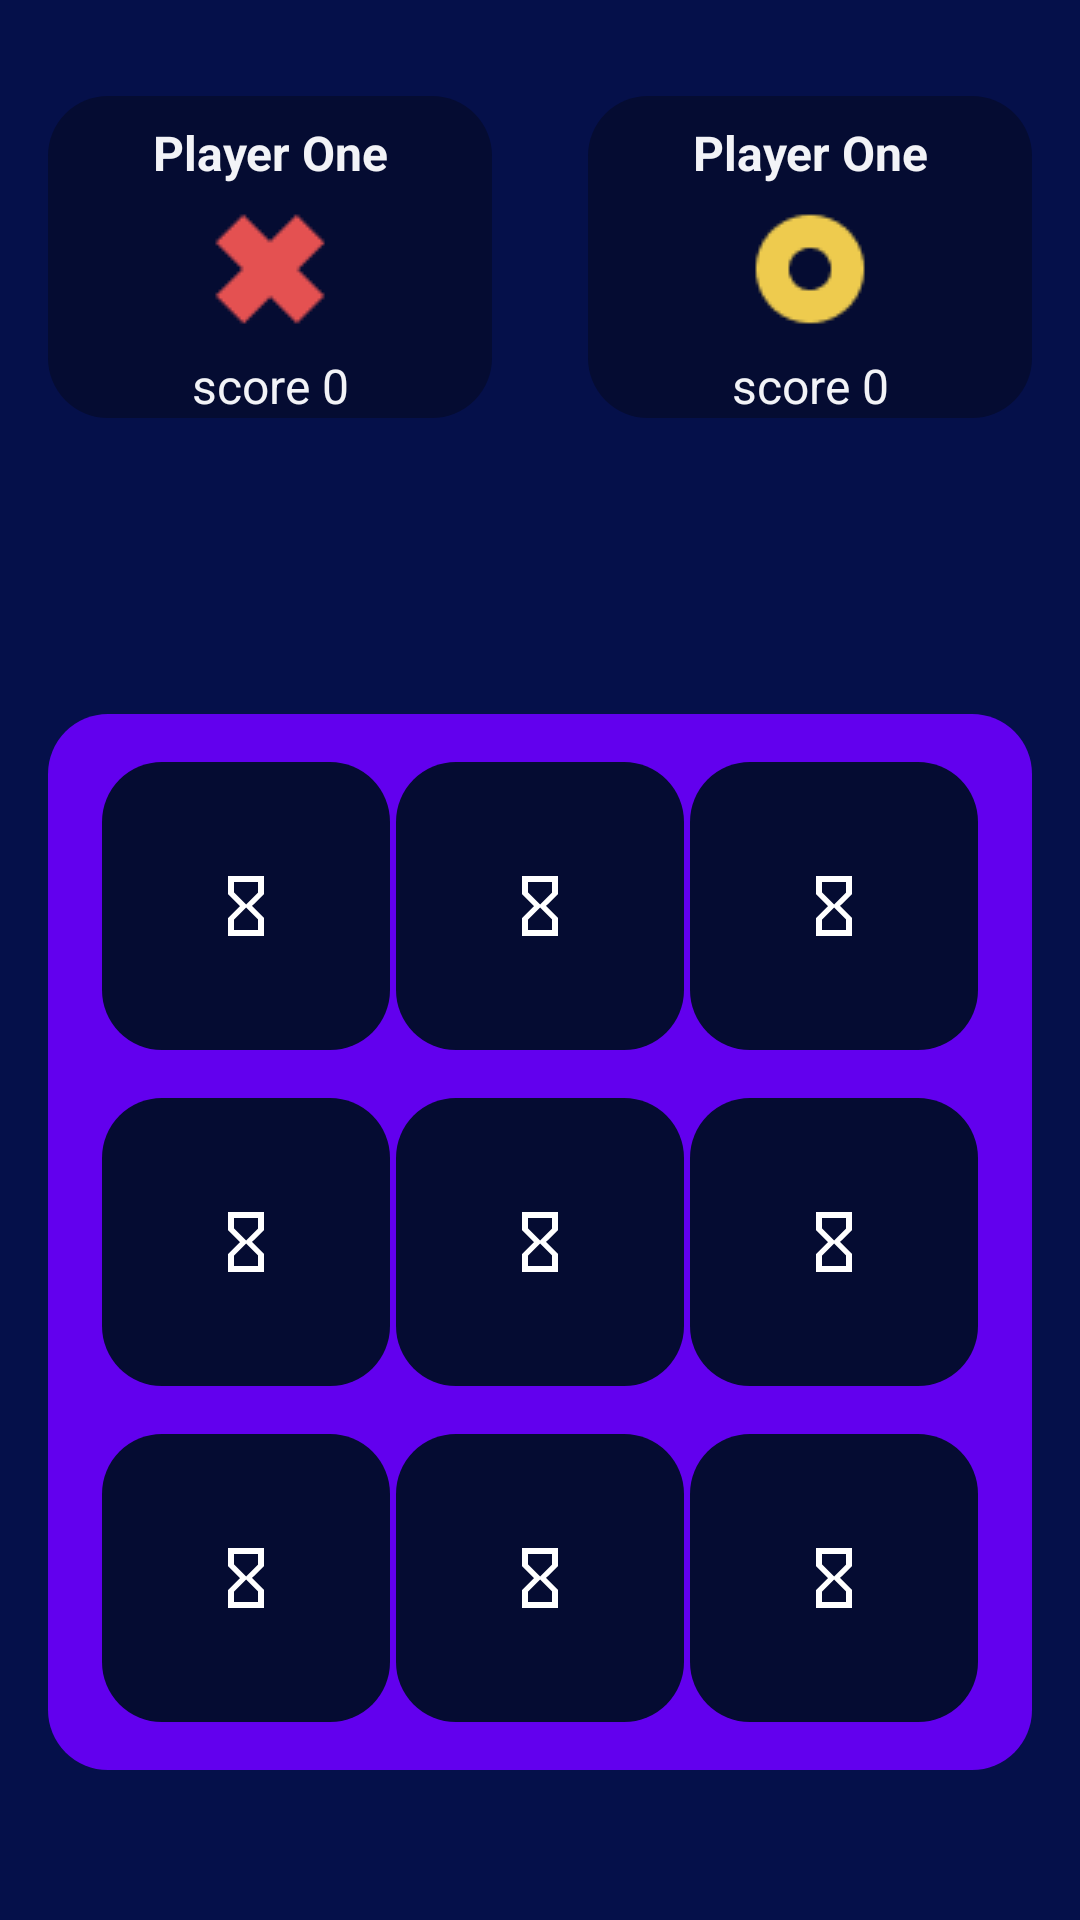

Reconstruct the res/layout file that produces this screen, plus the resources it refers to.
<!-- AndroidManifest.xml: application theme Theme.CodeSchoolAndroidLessons -->
<!-- res/layout/view_tictactoe.xml -->
<?xml version="1.0" encoding="utf-8"?>
<androidx.constraintlayout.widget.ConstraintLayout xmlns:android="http://schemas.android.com/apk/res/android"
    xmlns:app="http://schemas.android.com/apk/res-auto"
    xmlns:tools="http://schemas.android.com/tools"
    android:layout_width="match_parent"
    android:layout_height="match_parent"
    android:background="@color/ticTacToeBackgroundColor"
    tools:context=".tictactoe.TicTacToeGameActivity">

    <androidx.constraintlayout.widget.ConstraintLayout
        android:id="@+id/containerForTicTacToe"
        android:layout_width="match_parent"
        android:layout_height="wrap_content"
        android:layout_marginVertical="@dimen/_16dp"
        android:gravity="center"
        app:layout_constraintEnd_toEndOf="parent"
        app:layout_constraintStart_toStartOf="parent"
        app:layout_constraintTop_toTopOf="parent">

        <androidx.constraintlayout.widget.ConstraintLayout
            android:id="@+id/firstPlayerLayout"
            android:layout_width="0dp"
            android:layout_height="wrap_content"
            android:background="@drawable/round_back_blue_border"
            android:orientation="vertical"
            android:layout_margin="@dimen/_16dp"
            app:layout_constraintEnd_toStartOf="@id/secondPlayerLayout"
            app:layout_constraintStart_toStartOf="parent"
            app:layout_constraintTop_toTopOf="parent"
            app:layout_constraintBottom_toBottomOf="parent">

            <TextView
                android:id="@+id/TextViewFirstPlayer"
                android:layout_width="match_parent"
                android:layout_height="wrap_content"
                android:layout_marginVertical="@dimen/_8dp"
                android:gravity="center"
                android:maxLines="1"
                android:text="@string/player_one"
                android:textColor="@color/white"
                android:textSize="16sp"
                android:textStyle="bold"
                app:layout_constraintTop_toTopOf="parent"/>

            <ImageView
                android:id="@+id/ImageViewX"
                android:layout_width="wrap_content"
                android:layout_height="wrap_content"
                android:layout_gravity="center"
                android:src="@drawable/ic_x"
                app:layout_constraintTop_toBottomOf="@id/TextViewFirstPlayer"
                app:layout_constraintStart_toStartOf="@id/TextViewFirstPlayer"
                app:layout_constraintEnd_toEndOf="@id/TextViewFirstPlayer"
                android:layout_marginVertical="@dimen/_8dp"/>

            <TextView
                android:id="@+id/TextviewScoreX"
                android:layout_width="wrap_content"
                android:layout_height="wrap_content"
                android:text="@string/score_0"
                android:textColor="@color/white"
                android:textSize="16sp"
                android:layout_margin="@dimen/_8dp"
                app:layout_constraintTop_toBottomOf="@id/ImageViewX"
                app:layout_constraintStart_toStartOf="@id/ImageViewX"
                app:layout_constraintEnd_toEndOf="@id/ImageViewX"/>


        </androidx.constraintlayout.widget.ConstraintLayout>

        <androidx.constraintlayout.widget.ConstraintLayout
            android:id="@+id/secondPlayerLayout"
            android:layout_width="0dp"
            android:layout_height="wrap_content"
            android:layout_margin="@dimen/_16dp"
            android:background="@drawable/round_back_dark_blue_border"
            app:layout_constraintBottom_toBottomOf="parent"
            app:layout_constraintEnd_toEndOf="parent"
            app:layout_constraintStart_toEndOf="@id/firstPlayerLayout"
            app:layout_constraintTop_toTopOf="parent">

            <TextView
                android:id="@+id/TextViewSecondPlayer"
                android:layout_width="match_parent"
                android:layout_height="wrap_content"
                android:layout_marginVertical="@dimen/_8dp"
                android:gravity="center"
                android:maxLines="1"
                android:text="@string/player_one"
                android:textColor="@color/white"
                android:textSize="16sp"
                android:textStyle="bold"
                app:layout_constraintTop_toTopOf="parent" />

            <ImageView
                android:id="@+id/ImageViewO"
                android:layout_width="wrap_content"
                android:layout_height="wrap_content"
                android:layout_gravity="center"
                android:src="@drawable/ic_o"
                app:layout_constraintTop_toBottomOf="@id/TextViewSecondPlayer"
                app:layout_constraintStart_toStartOf="@id/TextViewSecondPlayer"
                app:layout_constraintEnd_toEndOf="@id/TextViewSecondPlayer"
                android:layout_marginVertical="@dimen/_8dp" />

            <TextView
                android:id="@+id/TextviewScoreO"
                android:layout_width="wrap_content"
                android:layout_height="wrap_content"
                android:text="@string/score_0"
                android:textColor="@color/white"
                android:textSize="16sp"
                android:layout_marginVertical="@dimen/_8dp"
                app:layout_constraintTop_toBottomOf="@id/ImageViewO"
                app:layout_constraintStart_toStartOf="@id/ImageViewO"
                app:layout_constraintEnd_toEndOf="@id/ImageViewO" />

        </androidx.constraintlayout.widget.ConstraintLayout>

    </androidx.constraintlayout.widget.ConstraintLayout>

    <androidx.constraintlayout.widget.ConstraintLayout
        android:layout_width="match_parent"
        android:layout_height="wrap_content"
        android:layout_marginStart="@dimen/_16dp"
        android:layout_marginEnd="@dimen/_16dp"
        android:layout_marginVertical="@dimen/_50dp"
        android:background="@drawable/round_back_purple"
        android:padding="@dimen/_16dp"
        app:layout_constraintBottom_toBottomOf="parent"
        app:layout_constraintEnd_toEndOf="parent"
        app:layout_constraintStart_toStartOf="parent">

        <ImageView
            android:id="@+id/imageview1"
            android:layout_width="wrap_content"
            android:layout_height="wrap_content"
            android:background="@drawable/round_back_dark_blue_border"
            android:padding="@dimen/_36dp"
            android:scaleType="centerCrop"
            android:src="@drawable/ic_empty"
            app:layout_constraintBottom_toBottomOf="parent"
            app:layout_constraintEnd_toStartOf="@id/imageview2"
            app:layout_constraintStart_toStartOf="parent" />

        <ImageView
            android:id="@+id/imageview2"
            android:layout_width="wrap_content"
            android:layout_height="wrap_content"
            android:background="@drawable/round_back_dark_blue_border"
            android:padding="@dimen/_36dp"
            android:scaleType="centerCrop"
            android:src="@drawable/ic_empty"
            app:layout_constraintEnd_toStartOf="@id/imageview3"
            app:layout_constraintStart_toEndOf="@id/imageview1"
            app:layout_constraintTop_toTopOf="@id/imageview1" />

        <ImageView
            android:id="@+id/imageview3"
            android:layout_width="wrap_content"
            android:layout_height="wrap_content"
            android:background="@drawable/round_back_dark_blue_border"
            android:padding="@dimen/_36dp"
            android:scaleType="centerCrop"
            android:src="@drawable/ic_empty"
            app:layout_constraintEnd_toEndOf="parent"
            app:layout_constraintStart_toEndOf="@id/imageview2"
            app:layout_constraintTop_toTopOf="@id/imageview2" />

        <ImageView
            android:id="@+id/imageview4"
            android:layout_width="wrap_content"
            android:layout_height="wrap_content"
            android:layout_marginBottom="@dimen/_16dp"
            android:background="@drawable/round_back_dark_blue_border"
            android:padding="@dimen/_36dp"
            android:scaleType="centerCrop"
            android:src="@drawable/ic_empty"
            app:layout_constraintBottom_toTopOf="@id/imageview1"
            app:layout_constraintEnd_toEndOf="@id/imageview1"
            app:layout_constraintStart_toStartOf="@id/imageview1" />

        <ImageView
            android:id="@+id/imageview5"
            android:layout_width="wrap_content"
            android:layout_height="wrap_content"
            android:background="@drawable/round_back_dark_blue_border"
            android:padding="@dimen/_36dp"
            android:scaleType="centerCrop"
            android:src="@drawable/ic_empty"
            app:layout_constraintBottom_toBottomOf="@id/imageview4"
            app:layout_constraintEnd_toStartOf="@id/imageview6"
            app:layout_constraintStart_toEndOf="@id/imageview4"
            app:layout_constraintTop_toTopOf="@id/imageview4"

            />

        <ImageView
            android:id="@+id/imageview6"
            android:layout_width="wrap_content"
            android:layout_height="wrap_content"
            android:background="@drawable/round_back_dark_blue_border"
            android:padding="@dimen/_36dp"
            android:scaleType="centerCrop"
            android:src="@drawable/ic_empty"
            app:layout_constraintBottom_toBottomOf="@id/imageview5"
            app:layout_constraintEnd_toEndOf="parent"
            app:layout_constraintStart_toEndOf="@id/imageview5"
            app:layout_constraintTop_toTopOf="@id/imageview5"

            />

        <ImageView
            android:id="@+id/imageview7"
            android:layout_width="wrap_content"
            android:layout_height="wrap_content"
            android:layout_marginBottom="@dimen/_16dp"
            android:background="@drawable/round_back_dark_blue_border"
            android:padding="@dimen/_36dp"
            android:scaleType="centerCrop"
            android:src="@drawable/ic_empty"
            app:layout_constraintBottom_toTopOf="@id/imageview4"
            app:layout_constraintStart_toStartOf="@id/imageview4" />

        <ImageView
            android:id="@+id/imageview8"
            android:layout_width="wrap_content"
            android:layout_height="wrap_content"
            android:background="@drawable/round_back_dark_blue_border"
            android:padding="@dimen/_36dp"
            android:scaleType="centerCrop"
            android:src="@drawable/ic_empty"
            app:layout_constraintBottom_toBottomOf="@id/imageview7"
            app:layout_constraintEnd_toStartOf="@id/imageview9"
            app:layout_constraintStart_toEndOf="@id/imageview7"
            app:layout_constraintTop_toTopOf="@id/imageview7" />

        <ImageView
            android:id="@+id/imageview9"
            android:layout_width="wrap_content"
            android:layout_height="wrap_content"
            android:background="@drawable/round_back_dark_blue_border"
            android:padding="@dimen/_36dp"
            android:scaleType="centerCrop"
            android:src="@drawable/ic_empty"
            app:layout_constraintBottom_toBottomOf="@id/imageview8"
            app:layout_constraintEnd_toEndOf="parent"
            app:layout_constraintStart_toEndOf="@id/imageview8"
            app:layout_constraintTop_toTopOf="@id/imageview8"

            />

    </androidx.constraintlayout.widget.ConstraintLayout>

</androidx.constraintlayout.widget.ConstraintLayout>
<!-- resources referenced by this layout -->
<resources>
  <color name="ticTacToeBackgroundColor">#05104A</color>
  <color name="white">#F2F3F7</color>
  <dimen name="_16dp">16dp</dimen>
  <dimen name="_36dp">36dp</dimen>
  <dimen name="_50dp">50dp</dimen>
  <dimen name="_8dp">8dp</dimen>
  <!-- drawable ic_empty (drawable) -->
  <vector xmlns:android="http://schemas.android.com/apk/res/android"
      android:width="24dp"
      android:height="24dp"
      android:tint="#ffffff"
      android:viewportWidth="24"
      android:viewportHeight="24">
      <path
          android:fillColor="@android:color/white"
          android:pathData="M6,2v6h0.01L6,8.01 10,12l-4,4 0.01,0.01L6,16.01L6,22h12v-5.99h-0.01L18,16l-4,-4 4,-3.99 -0.01,-0.01L18,8L18,2L6,2zM16,16.5L16,20L8,20v-3.5l4,-4 4,4zM12,11.5l-4,-4L8,4h8v3.5l-4,4z" />
  </vector>
  <!-- drawable ic_o: png bitmap (drawable, 954 bytes) -->
  <!-- drawable ic_x: png bitmap (drawable, 543 bytes) -->
  <!-- drawable round_back_blue_border (drawable) -->
  <?xml version="1.0" encoding="utf-8"?>
  <shape xmlns:android="http://schemas.android.com/apk/res/android"
  
      android:shape="rectangle">
      <corners android:radius="20dp"/>
      <solid android:color="@color/ticTacToeButtonBackgroundColor"/>
  
  
  </shape>
  <!-- drawable round_back_dark_blue_border (drawable) -->
  <?xml version="1.0" encoding="utf-8"?>
  <shape xmlns:android="http://schemas.android.com/apk/res/android"
  
      android:shape="rectangle">
      <corners android:radius="20dp"/>
      <solid android:color="@color/ticTacToeButtonBackgroundColor"/>
  
  </shape>
  <!-- drawable round_back_purple (drawable) -->
  <?xml version="1.0" encoding="utf-8"?>
  <shape xmlns:android="http://schemas.android.com/apk/res/android"
  
      android:shape="rectangle">
      <corners android:radius="20dp"/>
      <solid android:color="@color/purple_500"/>
  
  </shape>
  <string name="player_one">Player One</string>
  <string name="score_0">score 0</string>
  <style name="Theme.CodeSchoolAndroidLessons" parent="Theme.AppCompat.Light">
          
          <item name="colorPrimary">@color/purple_500</item>
          <item name="colorPrimaryVariant">@color/purple_700</item>
          <item name="colorOnPrimary">@color/white</item>
          
          <item name="colorSecondary">@color/teal_200</item>
          <item name="colorSecondaryVariant">@color/teal_700</item>
          <item name="colorOnSecondary">@color/black</item>
          
          <item name="android:statusBarColor" tools:targetApi="l">?attr/colorPrimaryVariant</item>
          
      </style>
  <color name="ticTacToeButtonBackgroundColor">#050C32</color>
  <color name="purple_500">#FF6200EE</color>
  <color name="purple_700">#FF3700B3</color>
  <color name="teal_200">#FF03DAC5</color>
  <color name="teal_700">#FF018786</color>
  <color name="black">#111111</color>
</resources>
